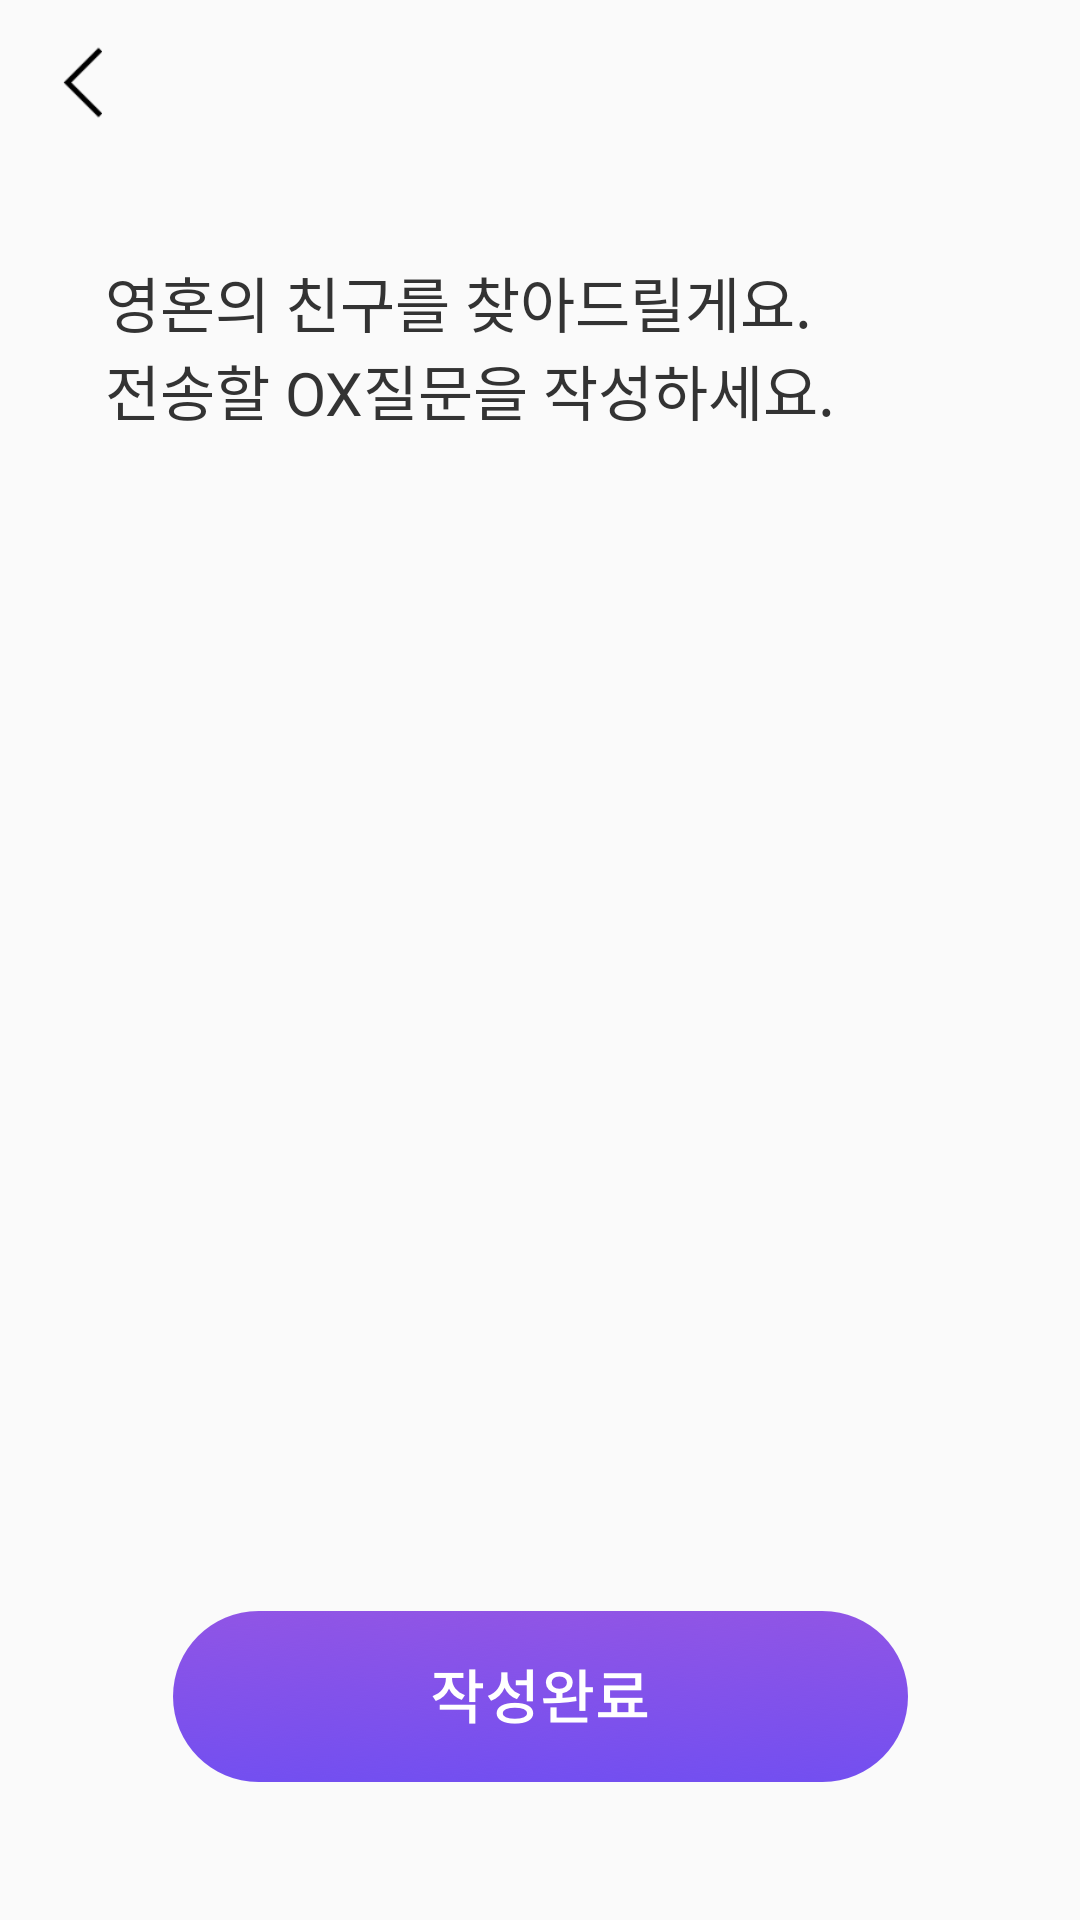

Produce the Android XML layout that renders to this screen, including the resource entries it uses.
<!-- AndroidManifest.xml: application theme AppTheme -->
<!-- res/layout/activity_register.xml -->
<?xml version="1.0" encoding="utf-8"?>
<android.support.constraint.ConstraintLayout
    xmlns:android="http://schemas.android.com/apk/res/android"
    xmlns:app="http://schemas.android.com/apk/res-auto"
    xmlns:tools="http://schemas.android.com/tools"
    android:layout_width="match_parent"
    android:layout_height="match_parent"
    android:background="@drawable/question_background"
    tools:context=".ui.register.RegisterActivity">

    <ImageView
        android:id="@+id/id_back_button"
        android:layout_width="@dimen/prev_button_size"
        android:layout_height="@dimen/prev_button_size"
        app:layout_constraintStart_toStartOf="parent"
        app:layout_constraintTop_toTopOf="parent"
        android:layout_marginTop="15dp"
        android:layout_marginStart="15dp"
        android:src="@drawable/button_arrow_black"/>

    <android.support.constraint.ConstraintLayout
        android:id="@+id/id_register_description"
        android:layout_width="wrap_content"
        android:layout_height="wrap_content"
        app:layout_constraintHorizontal_bias="0.3"
        app:layout_constraintStart_toStartOf="parent"
        app:layout_constraintEnd_toEndOf="parent"
        app:layout_constraintTop_toBottomOf="@id/id_back_button"
        app:layout_constraintBottom_toTopOf="@id/id_question_recycler">

        <TextView
            android:id="@+id/id_desc_1"
            android:layout_width="wrap_content"
            android:layout_height="wrap_content"
            app:layout_constraintTop_toTopOf="parent"
            android:fontFamily="@font/notosanskr_medium"
            android:textColor="@color/colorQuestionAfter"
            android:textSize="@dimen/size_question_description_text"
            android:text="@string/question_description1"/>

        <TextView
            android:id="@+id/id_desc_2"
            android:layout_width="wrap_content"
            android:layout_height="wrap_content"
            app:layout_constraintTop_toBottomOf="@id/id_desc_1"
            android:fontFamily="@font/notosanskr_regular"
            android:textColor="@color/colorQuestionAfter"
            android:textSize="@dimen/size_question_description_text"
            android:text="@string/question_description2"/>

    </android.support.constraint.ConstraintLayout>

    <android.support.v7.widget.RecyclerView
        android:id="@+id/id_question_recycler"
        android:layout_width="0dp"
        android:layout_height="300dp"
        android:layout_marginEnd="40dp"
        app:layout_constraintBottom_toTopOf="@id/id_register_button"
        app:layout_constraintEnd_toEndOf="parent"
        app:layout_constraintStart_toStartOf="@id/id_register_description"
        app:layout_constraintTop_toBottomOf="@+id/id_register_description"
        tools:listitem="@layout/item_question" />

    <Button
        android:id="@+id/id_register_button"
        style="@style/ButtonStyle2"
        app:layout_constraintVertical_weight="1"
        app:layout_constraintTop_toBottomOf="@id/id_question_recycler"
        app:layout_constraintBottom_toBottomOf="parent"
        app:layout_constraintEnd_toEndOf="parent"
        app:layout_constraintStart_toStartOf="parent" />

</android.support.constraint.ConstraintLayout>
<!-- res/layout/item_question.xml (included above) -->
<?xml version="1.0" encoding="utf-8"?>
<RelativeLayout
    xmlns:android="http://schemas.android.com/apk/res/android"
    xmlns:app="http://schemas.android.com/apk/res-auto"
    xmlns:tools="http://schemas.android.com/tools"
    android:layout_width="match_parent"
    android:layout_height="wrap_content"
    android:minHeight="30dp"
    android:layout_marginTop="10dp"
    android:layout_marginBottom="10dp" >


    <EditText
        android:id="@+id/id_question_edit"
        android:layout_width="match_parent"
        android:layout_height="50dp"
        android:layout_alignParentStart="true"
        android:layout_alignParentTop="true"
        android:background="@drawable/edittext_bottom_line"
        android:fontFamily="@font/notosanskr_regular"
        android:hint="몰라여 몰라"
        android:alpha="0.6"
        android:imeOptions="actionNext"
        android:inputType="textCapWords"
        android:singleLine="true"
        android:textSize="@dimen/size_edit_text" />

    <RadioGroup
        android:id="@+id/id_answer_radio_group"
        android:layout_width="wrap_content"
        android:layout_height="wrap_content"
        android:layout_alignParentEnd="true"
        android:layout_alignParentTop="true"
        android:orientation="horizontal"
        app:layout_constraintBottom_toBottomOf="parent"
        app:layout_constraintStart_toEndOf="@id/id_question_edit"
        app:layout_constraintTop_toTopOf="parent"
        app:layout_constraintVertical_bias="0.0">

        <RadioButton
            android:id="@+id/id_o_button"
            android:layout_width="wrap_content"
            android:layout_height="wrap_content"
            android:layout_marginEnd="-10dp"
            android:layout_alignParentTop="true"
            android:layout_alignStart="@+id/id_answer_radio_group"
            android:button="@drawable/o_button"
            android:scaleX="0.4"
            android:scaleY="0.4"
            app:layout_constraintEnd_toEndOf="@id/id_x_button"
            app:layout_constraintStart_toEndOf="@id/id_question_edit" />

        <RadioButton
            android:id="@+id/id_x_button"
            android:layout_width="wrap_content"
            android:layout_height="wrap_content"
            android:layout_marginEnd="-10dp"
            android:scaleX="0.4"
            android:scaleY="0.4"
            android:button="@drawable/x_button"
            app:layout_constraintEnd_toEndOf="parent"
            app:layout_constraintStart_toEndOf="@id/id_o_button" />

    </RadioGroup>

</RelativeLayout>
<!-- resources referenced by this layout -->
<resources>
  <color name="colorQuestionAfter">#333333</color>
  <dimen name="prev_button_size">25dp</dimen>
  <dimen name="size_edit_text">16sp</dimen>
  <dimen name="size_question_description_text">20sp</dimen>
  <!-- drawable button_arrow_black (drawable) -->
  <?xml version="1.0" encoding="utf-8"?>
  <selector xmlns:android="http://schemas.android.com/apk/res/android">
      <item android:state_focused="false" android:state_pressed="false">
          <bitmap android:src="@drawable/arrow_black" />
      </item>
  
      <item android:state_focused="false" android:state_pressed="true">
          <bitmap android:src="@drawable/arrow_black"
              android:alpha="0.5"/>
      </item>
  </selector>
  <!-- drawable o_button (drawable) -->
  <?xml version="1.0" encoding="utf-8"?>
  <selector xmlns:android="http://schemas.android.com/apk/res/android">
      <item android:state_checked="true" android:state_window_focused="false"
          android:drawable="@drawable/o_purple_button" />
      <item android:state_checked="false" android:state_window_focused="false"
          android:drawable="@drawable/o_gray_button" />
  
      <item android:state_checked="true" android:state_pressed="true"
          android:drawable="@drawable/o_purple_button" />
      <item android:state_checked="false" android:state_pressed="true"
          android:drawable="@drawable/o_gray_button" />
  
      <item android:state_checked="false" android:drawable="@drawable/o_gray_button" />
      <item android:state_checked="true" android:drawable="@drawable/o_purple_button" />
  </selector>
  <!-- drawable x_button (drawable) -->
  <?xml version="1.0" encoding="utf-8"?>
  <selector xmlns:android="http://schemas.android.com/apk/res/android">
      <item android:state_checked="true" android:state_window_focused="false"
          android:drawable="@drawable/x_purple_button" />
      <item android:state_checked="false" android:state_window_focused="false"
          android:drawable="@drawable/x_gray_button" />
  
      <item android:state_checked="true" android:state_pressed="true"
          android:drawable="@drawable/x_purple_button" />
      <item android:state_checked="false" android:state_pressed="true"
          android:drawable="@drawable/x_gray_button" />
  
      <item android:state_checked="false" android:drawable="@drawable/x_gray_button" />
      <item android:state_checked="true" android:drawable="@drawable/x_purple_button" />
  </selector>
  <string name="question_description1">영혼의 친구를 찾아드릴게요.</string>
  <string name="question_description2">전송할 OX질문을 작성하세요.</string>
  <style name="ButtonStyle2">
          <item name="android:layout_width">@dimen/button2_width</item>
          <item name="android:layout_height">@dimen/button2_height</item>
          <item name="android:textSize">18sp</item>
          <item name="android:textColor">@android:color/white</item>
          <item name="android:background">@drawable/finish_purple_button</item>
          <item name="android:gravity">center</item>
      </style>
  <style name="AppTheme" parent="Theme.AppCompat.Light.NoActionBar">
          
          <item name="colorPrimary">@color/colorPrimary</item>
          <item name="colorPrimaryDark">@color/colorPrimaryDark</item>
          <item name="colorAccent">@color/colorTheme</item>
      </style>
  <!-- drawable arrow_black: png bitmap (drawable, 424 bytes) -->
  <!-- drawable o_purple_button: png bitmap (drawable, 2029 bytes) -->
  <!-- drawable o_gray_button: png bitmap (drawable, 2010 bytes) -->
  <!-- drawable x_purple_button: png bitmap (drawable, 1048 bytes) -->
  <!-- drawable x_gray_button: png bitmap (drawable, 1031 bytes) -->
  <dimen name="button2_width">245dp</dimen>
  <dimen name="button2_height">57dp</dimen>
  <!-- drawable finish_purple_button: png bitmap (drawable, 42215 bytes) -->
  <color name="colorPrimary">#3F51B5</color>
  <color name="colorPrimaryDark">#303F9F</color>
  <color name="colorTheme">#8252eb</color>
</resources>
